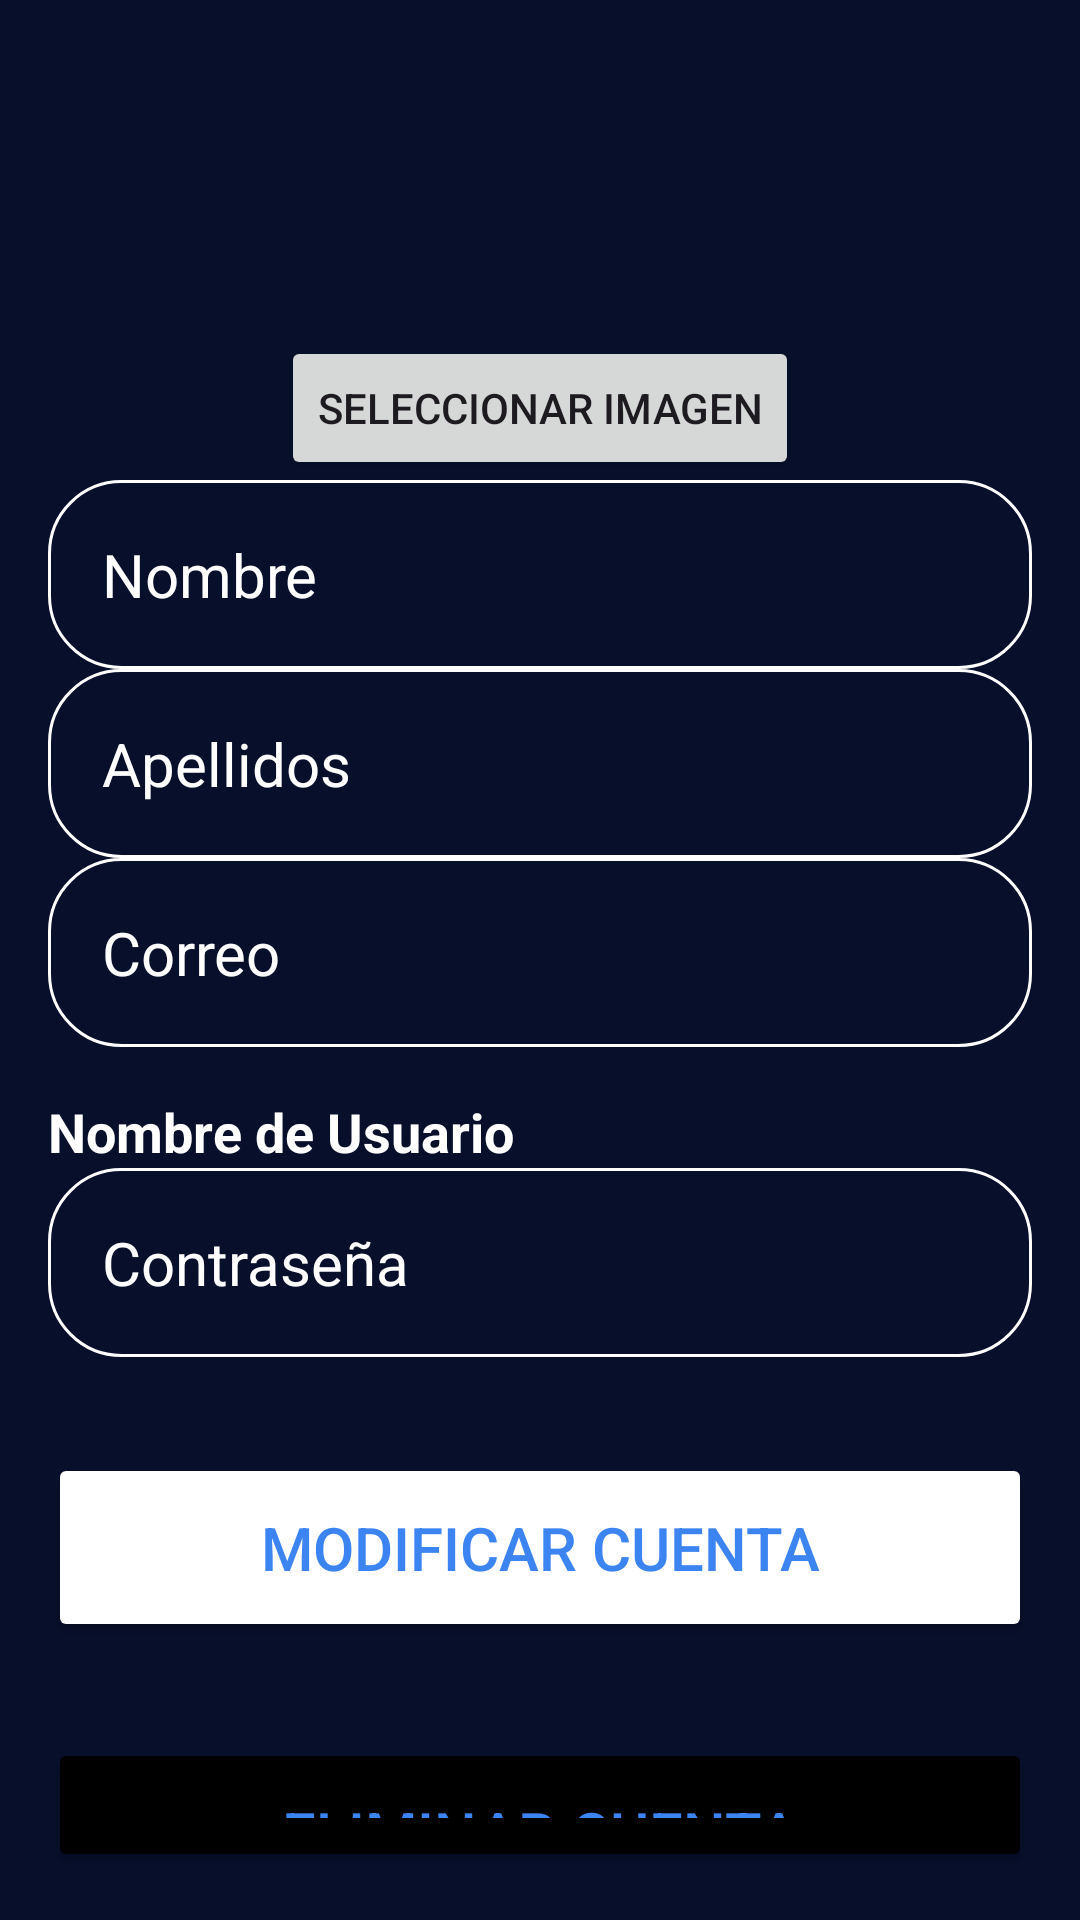

Produce the Android XML layout that renders to this screen, including the resource entries it uses.
<!-- AndroidManifest.xml: application theme Theme.ServiNear -->
<!-- res/layout/activity_modificar.xml -->
<?xml version="1.0" encoding="utf-8"?>
<androidx.constraintlayout.widget.ConstraintLayout xmlns:android="http://schemas.android.com/apk/res/android"
    xmlns:app="http://schemas.android.com/apk/res-auto"
    xmlns:tools="http://schemas.android.com/tools"
    android:layout_width="match_parent"
    android:layout_height="match_parent"
    android:background="@drawable/login_background"
    android:gravity="center"
    android:padding="16dp"
    tools:context=".registro">

    <LinearLayout
        android:layout_width="match_parent"
        android:layout_height="wrap_content"
        android:gravity="center"
        android:orientation="vertical"
        tools:ignore="MissingConstraints">
        <ImageView
            android:id="@+id/image_view"
            android:layout_width="80dp"
            android:layout_height="80dp"
            android:src="@drawable/icon_account_circle"
            />

        <Button
            android:id="@+id/select_image_btn"
            android:layout_width="wrap_content"
            android:layout_height="wrap_content"
            android:text="Seleccionar Imagen"
            android:layout_marginTop="16dp"/>
        <EditText
            android:layout_width="match_parent"
            android:layout_height="wrap_content"
            android:hint="Nombre"
            android:textColor="@color/white"
            android:textColorHint="@color/white"
            android:textSize="20sp"
            android:background="@drawable/rounded_corner"
            android:padding="18dp"
            android:inputType="text"
            android:id="@+id/nombre_input"
            />
        <EditText
            android:layout_width="match_parent"
            android:layout_height="wrap_content"
            android:hint="Apellidos"
            android:textColor="@color/white"
            android:textColorHint="@color/white"
            android:textSize="20sp"
            android:background="@drawable/rounded_corner"
            android:padding="18dp"
            android:inputType="text"
            android:id="@+id/apellidos_input"
            />
        <EditText
            android:layout_width="match_parent"
            android:layout_height="wrap_content"
            android:hint="Correo"
            android:textColor="@color/white"
            android:textColorHint="@color/white"
            android:textSize="20sp"
            android:background="@drawable/rounded_corner"
            android:padding="18dp"
            android:inputType="textEmailAddress"
            android:id="@+id/correo_input"
            />
        <TextView
            android:id="@+id/username"
            android:layout_width="match_parent"
            android:layout_height="wrap_content"
            android:layout_below="@id/user_image"
            android:layout_marginTop="16dp"
            android:text="Nombre de Usuario"
            android:textSize="18sp"
            android:textStyle="bold"
            android:textColor="@color/white"/>
        <EditText
            android:layout_width="match_parent"
            android:layout_height="wrap_content"
            android:hint="Contraseña"
            android:textColor="@color/white"
            android:textColorHint="@color/white"
            android:textSize="20sp"
            android:background="@drawable/rounded_corner"
            android:padding="18dp"
            android:inputType="text"
            android:id="@+id/password_input"
            />




        <Button
            android:layout_width="match_parent"
            android:layout_height="wrap_content"
            android:text="Modificar Cuenta"
            android:backgroundTint="@color/white"
            android:textColor="#3B84F1"
            android:padding="18dp"
            android:layout_marginTop="32dp"
            android:textSize="20sp"
            android:id="@+id/modificar_btn"/>




        <Button
            android:layout_width="match_parent"
            android:layout_height="wrap_content"
            android:text="ELIMINAR CUENTA"
            android:backgroundTint="@color/black"
            android:textColor="#3B84F1"
            android:padding="18dp"
            android:layout_marginTop="32dp"
            android:textSize="20sp"
            android:id="@+id/eliminar_btn"/>



    </LinearLayout>


</androidx.constraintlayout.widget.ConstraintLayout>
<!-- resources referenced by this layout -->
<resources>
  <color name="black">#FF000000</color>
  <color name="white">#FFFFFFFF</color>
  <!-- drawable login_background (drawable) -->
  <?xml version="1.0" encoding="utf-8"?>
  <shape xmlns:android="http://schemas.android.com/apk/res/android">
  
      <gradient android:type="linear" android:angle="100"
          android:startColor="#070F2B" android:endColor="#070F2B"></gradient>
  </shape>
  <!-- drawable rounded_corner (drawable) -->
  <?xml version="1.0" encoding="utf-8"?>
  <shape xmlns:android="http://schemas.android.com/apk/res/android"
      android:shape="rectangle">
      <corners android:radius="24dp"/>
      <stroke android:width="1dip" android:color="@color/white"/>
  
  
  
  </shape>
  <style name="Theme.ServiNear" parent="Base.Theme.ServiNear" />
  <style name="Base.Theme.ServiNear" parent="Theme.Material3.DayNight.NoActionBar">
          
          
      </style>
</resources>
